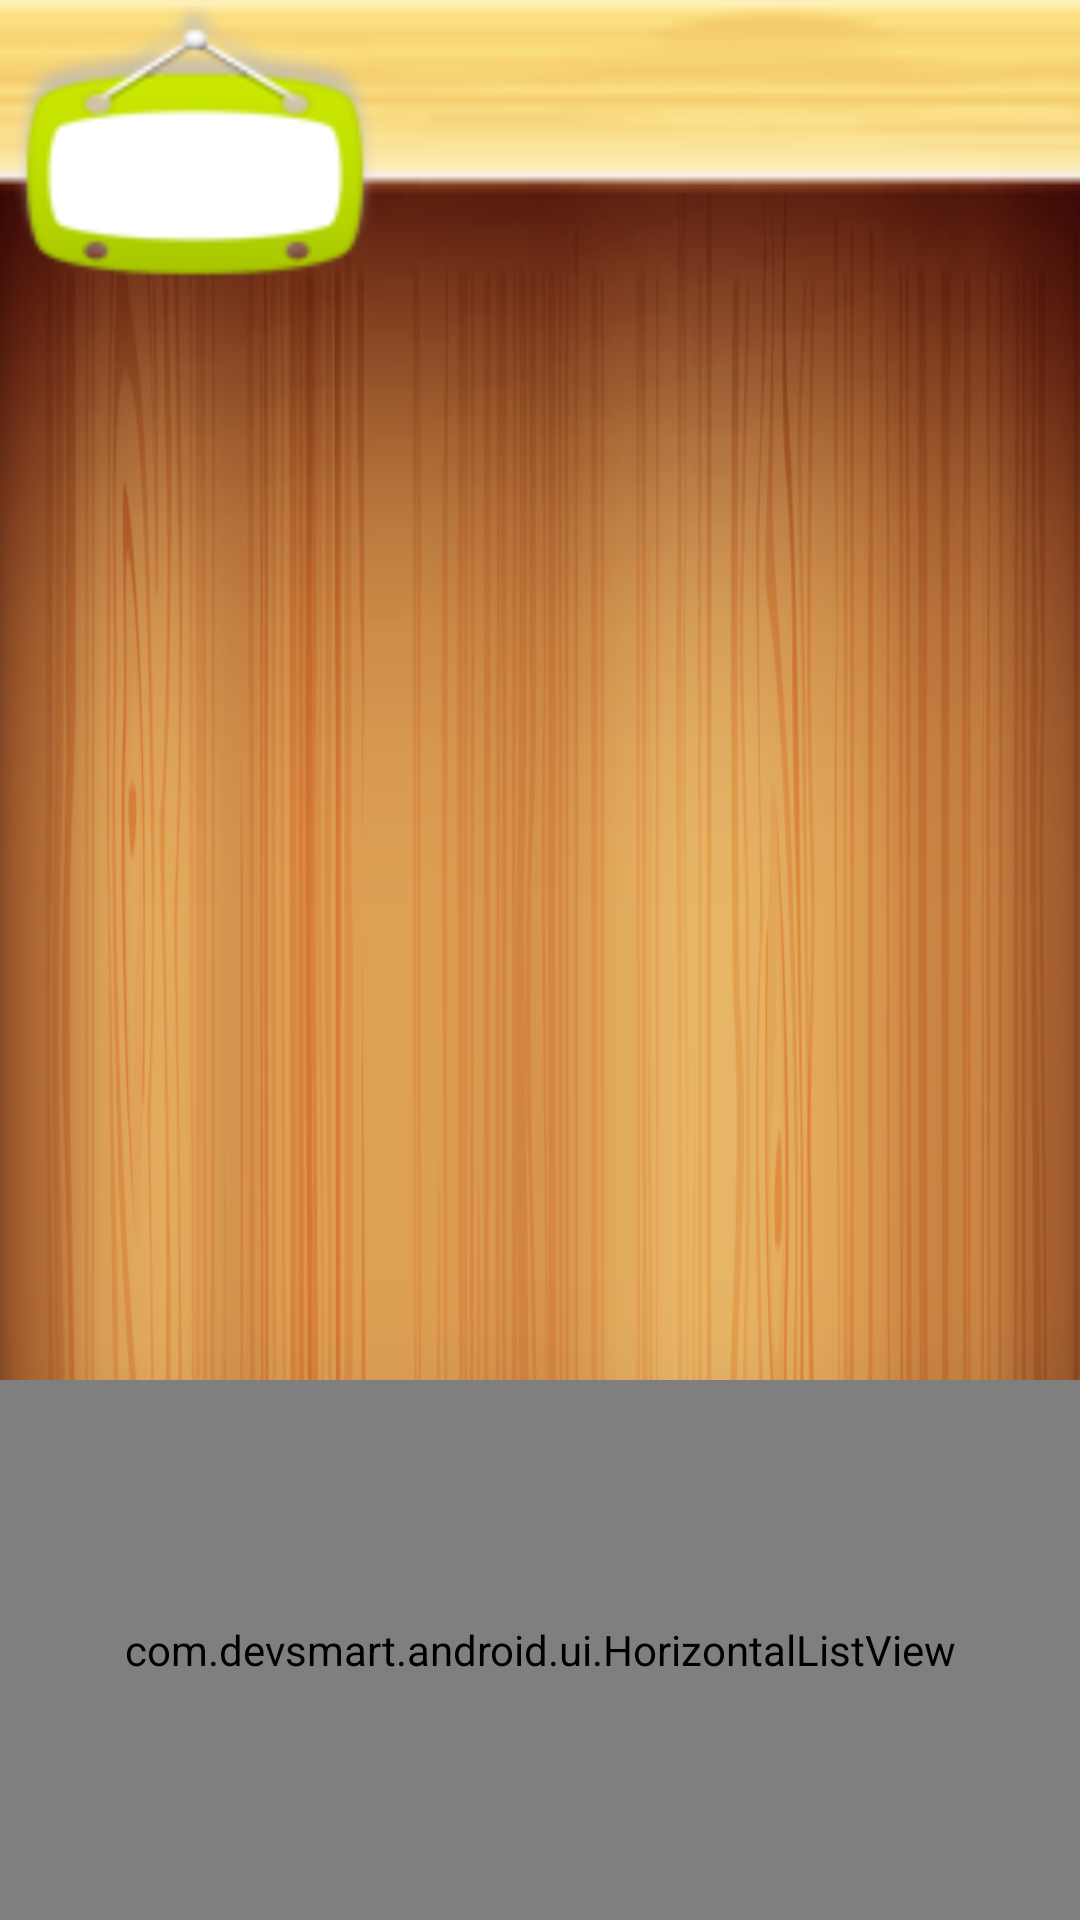

Android layout source for this screen:
<!-- AndroidManifest.xml: application theme android:Theme.NoTitleBar.Fullscreen -->
<!-- res/layout/act_cage_grid_cateheader.xml -->
<?xml version="1.0" encoding="utf-8"?>
<RelativeLayout xmlns:android="http://schemas.android.com/apk/res/android"
    android:layout_width="match_parent"
    android:layout_height="match_parent"
    android:orientation="vertical" 
    android:background="@drawable/grid_header_bg">

 
    <com.devsmart.android.ui.HorizontalListView
	  	android:id="@+id/header_grid"
	  	android:layout_width="match_parent"
	  	android:layout_height="180dp"
        android:layout_marginTop="0dip"
	    android:background="#00ff00"
 	  	android:padding="0dp"
 	  	android:layout_alignParentBottom="true"
 	  	android:layout_marginBottom="0dp"/>
    
 	<ImageView 
 	    android:src="@drawable/grid_header_title_bg"
 	    android:layout_width="wrap_content"
 	    android:layout_height="wrap_content"
 	    android:layout_alignParentTop="true"
 	    android:layout_alignParentLeft="true"
 	    android:layout_marginLeft="5dp"
 	    android:layout_marginTop="2dp"/>
 	
    <TextView 
        android:layout_width="wrap_content"
        android:layout_height="wrap_content"
        android:id="@+id/header_title"
        android:textSize="20sp"
        android:textColor="#ff0000"
        android:layout_alignParentTop="true"
 	    android:layout_alignParentLeft="true"
 	    android:layout_marginLeft="10dp"
 	    android:layout_marginTop="45dp"/>
</RelativeLayout>
<!-- resources referenced by this layout -->
<resources>
  <!-- drawable grid_header_bg: png bitmap (drawable-ldpi, 89342 bytes) -->
  <!-- drawable grid_header_title_bg: png bitmap (drawable-ldpi, 6423 bytes) -->
</resources>
